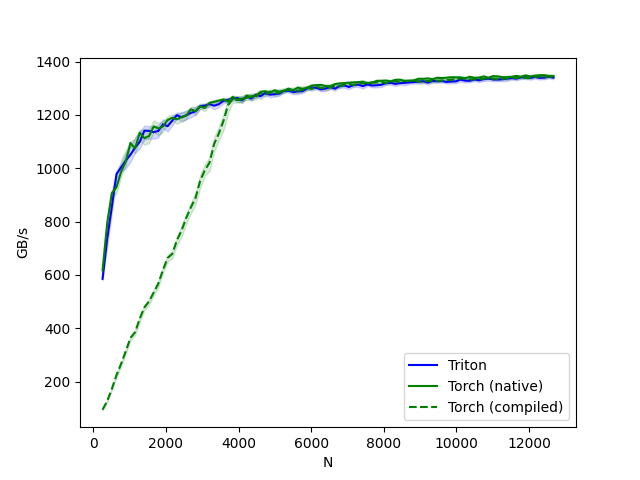

Data behind this chart, as committed beside it:
N, Triton, Torch (native), Torch (compiled)
256.0, 585.1, 616.8, 94.6
384.0, 735.0, 794.4, 127.2
512.0, 855.3, 907.1, 172.2
640.0, 978.1, 928.3, 224.6
768.0, 1003, 986.7, 267.0
896.0, 1029, 1025, 314.1
1024, 1051, 1094, 363.6
1152, 1077, 1074, 385.1
1280, 1099, 1133, 436.0
1408, 1141, 1112, 478.0
1536, 1140, 1120, 500.4
1664, 1135, 1157, 534.0
1792, 1140, 1149, 567.4
1920, 1165, 1156, 618.7
2048, 1157, 1181, 663.4
2176, 1178, 1189, 678.7
2304, 1199, 1183, 730.0
2432, 1191, 1192, 766.5
2560, 1199, 1197, 813.2
2688, 1207, 1221, 853.0
2816, 1213, 1214, 888.5
2944, 1232, 1232, 952.8
3072, 1235, 1226, 992.5
3200, 1240, 1245, 1020
3328, 1234, 1249, 1091
3456, 1240, 1253, 1129
3584, 1253, 1258, 1177
3712, 1256, 1250, 1236
3840, 1261, 1267, 1260
3968, 1263, 1257, 1256
4096, 1254, 1261, 1258
4224, 1269, 1264, 1272
4352, 1262, 1270, 1265
4480, 1275, 1272, 1269
4608, 1270, 1286, 1282
4736, 1282, 1289, 1275
4864, 1276, 1282, 1287
4992, 1277, 1292, 1280
5120, 1280, 1287, 1283
5248, 1290, 1290, 1292
5376, 1290, 1298, 1294
5504, 1286, 1292, 1289
5632, 1288, 1302, 1290
5760, 1289, 1298, 1293
5888, 1299, 1301, 1302
6016, 1303, 1310, 1297
6144, 1301, 1312, 1306
6272, 1296, 1312, 1300
6400, 1298, 1308, 1302
6528, 1305, 1308, 1302
6656, 1298, 1315, 1310
6784, 1308, 1318, 1306
6912, 1310, 1319, 1314
7040, 1305, 1321, 1316
7168, 1312, 1322, 1312
7296, 1313, 1323, 1318
7424, 1308, 1324, 1318
7552, 1314, 1319, 1320
7680, 1310, 1321, 1322
7808, 1311, 1328, 1322
... 38 more rows
